Run: headless pygame with SDL's dummy video driver; simulated clock (each Clock.tick advances the game by its frame time, no real sleeping); random seed 0; keys injected as events and as key.get_pressed() state; no mouse input; restart key R tapped at the start of phases 3 and 4.
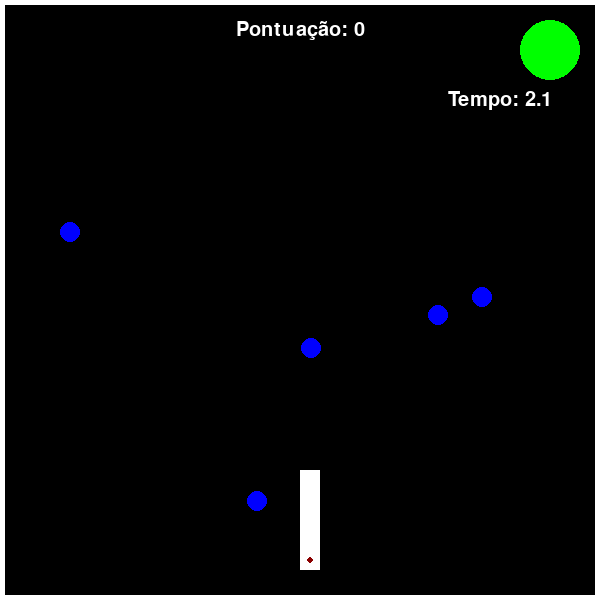
Frame 1 of 4 · flips 1–60 · no input
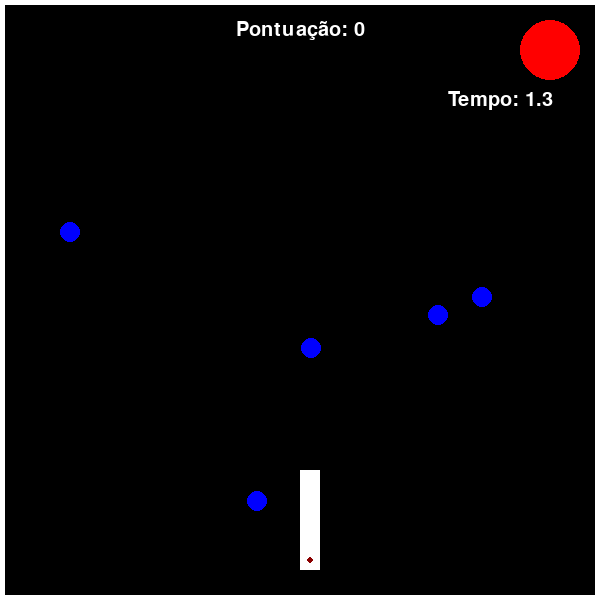
Frame 2 of 4 · flips 61–180 · tapped SPACE, RETURN · held RIGHT (→), D
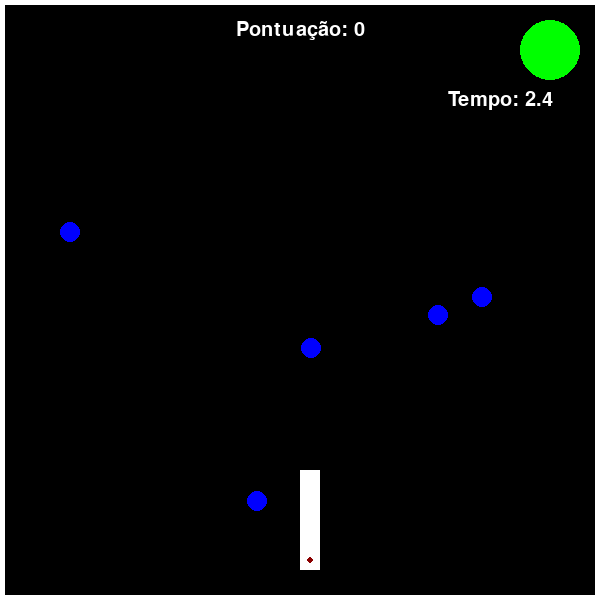
Frame 3 of 4 · flips 181–300 · tapped R · held DOWN (↓), S
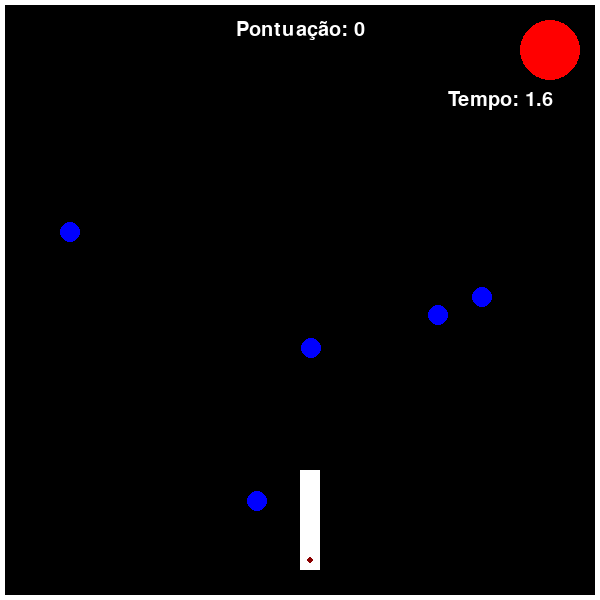
Frame 4 of 4 · flips 301–420 · tapped R · held LEFT (←), A, UP (↑), W

The pygame program that drew these frames:

import pygame
import sys
import random

# Inicialização do Pygame
pygame.init()

# Definições de cores
BLACK = (0, 0, 0)
WHITE = (255, 255, 255)
RED = (255, 0, 0)
GREEN = (0, 255, 0)
BLUE = (0, 0, 255)
DARK_RED = (139, 0, 0)  # Cor do olho da cobra

# Definições de tela
WIDTH, HEIGHT = 600, 600
FPS = 10

# Definições da cobra
SEGMENT_SIZE = 20
INITIAL_SNAKE_LENGTH = 5
snake_segments = []
snake_direction = None  # Direção inicial definida como None
keys_pressed = {pygame.K_UP: False, pygame.K_DOWN: False,
                pygame.K_LEFT: False, pygame.K_RIGHT: False}

# Definições do semáforo
SEMAPHORE_POS = (WIDTH - 50, 50)  # Posição no canto superior direito
SEMAPHORE_RADIUS = 30
SEMAPHORE_COLORS = [RED, GREEN]  # Lista de cores: vermelho e verde
GREEN_INTERVAL = 5  # Intervalo de tempo para o semáforo verde em segundos
RED_INTERVAL = 3  # Intervalo de tempo para o semáforo vermelho em segundos

# Lista de bolinhas
balls = []
BALL_RADIUS = 10
BALL_COLOR = BLUE

# Variável para controle de spawn de bolinha
can_spawn_ball = True

# Definições da margem segura e área da HUD
MARGIN = 50
HUD_HEIGHT = 100

# Variável de controle de pausa
is_paused = False

# Função para desenhar o semáforo
def draw_semaphore(screen, color):
    pygame.draw.circle(screen, color, SEMAPHORE_POS, SEMAPHORE_RADIUS)

# Função para desenhar o texto na tela
def draw_text(screen, text, size, color, position):
    font = pygame.font.Font(None, size)
    text_surface = font.render(text, True, color)
    text_rect = text_surface.get_rect(center=position)
    screen.blit(text_surface, text_rect)

# Função para gerar uma nova bolinha
def spawn_ball():
    global can_spawn_ball
    if len(balls) < 5:
        x = random.randint(MARGIN, WIDTH - MARGIN - BALL_RADIUS * 2)
        y = random.randint(HUD_HEIGHT, HEIGHT - MARGIN - BALL_RADIUS * 2)
        balls.append((x, y))
        can_spawn_ball = False

# Função para verificar colisão com as bolinhas e spawnar nova bolinha
def check_collision_and_spawn():
    global score, can_spawn_ball
    head_x, head_y = snake_segments[0]
    for ball in balls[:]:
        ball_x, ball_y = ball
        distance = ((head_x - ball_x) ** 2 + (head_y - ball_y) ** 2) ** 0.5
        if distance < SEGMENT_SIZE / 2 + BALL_RADIUS:
            balls.remove(ball)
            can_spawn_ball = True
            score += 1
            spawn_ball()

# Função para reiniciar o jogo
def restart_game():
    global snake_segments, snake_direction, can_spawn_ball, score, is_paused, game_over, semaphore_timer, semaphore_index, semaphore_color

    # Posição inicial da cobra
    initial_x = WIDTH // 2
    initial_y = HEIGHT - 50
    snake_segments = [[initial_x, initial_y - i * SEGMENT_SIZE] for i in range(INITIAL_SNAKE_LENGTH)]

    # Reiniciar direção da cobra
    snake_direction = None

    # Reiniciar semáforo
    semaphore_timer = 0
    semaphore_index = 0  # Começa com vermelho
    semaphore_color = SEMAPHORE_COLORS[semaphore_index]

    # Reiniciar estado do jogo
    game_over = False
    is_paused = False

    # Reiniciar pontuação
    score = 0

    # Limpar bolinhas e gerar novas
    balls.clear()
    for _ in range(10):
        spawn_ball()

# Função principal do jogo
def main():
    global snake_segments, snake_direction, can_spawn_ball, score, is_paused, game_over, semaphore_timer, semaphore_index, semaphore_color

    # Inicialização da tela
    screen = pygame.display.set_mode((WIDTH, HEIGHT))
    pygame.display.set_caption("Semaforo Game")

    # Relógio para controle de FPS
    clock = pygame.time.Clock()

    # Reiniciar o jogo pela primeira vez
    restart_game()

    # Loop principal do jogo
    while True:
        # Eventos do jogo
        for event in pygame.event.get():
            if event.type == pygame.QUIT:
                pygame.quit()
                sys.exit()
            elif event.type == pygame.KEYDOWN:
                if event.key in keys_pressed:
                    keys_pressed[event.key] = True
                elif event.key == pygame.K_SPACE:
                    is_paused = not is_paused
                elif event.key == pygame.K_r and game_over:
                    restart_game()
            elif event.type == pygame.KEYUP:
                if event.key in keys_pressed:
                    keys_pressed[event.key] = False

        if not is_paused and not game_over:
            # Atualizar a direção da cobra com base nas teclas pressionadas
            if keys_pressed[pygame.K_UP] and snake_direction != 'DOWN':
                snake_direction = 'UP'
            elif keys_pressed[pygame.K_DOWN] and snake_direction != 'UP':
                snake_direction = 'DOWN'
            elif keys_pressed[pygame.K_LEFT] and snake_direction != 'RIGHT':
                snake_direction = 'LEFT'
            elif keys_pressed[pygame.K_RIGHT] and snake_direction != 'LEFT':
                snake_direction = 'RIGHT'

            if snake_direction is not None and semaphore_color == RED:
                game_over = True
            else:
                if snake_direction is not None:
                    # Atualizar posição da cobra
                    head_x, head_y = snake_segments[0]
                    if snake_direction == 'UP':
                        head_y -= SEGMENT_SIZE
                    elif snake_direction == 'DOWN':
                        head_y += SEGMENT_SIZE
                    elif snake_direction == 'LEFT':
                        head_x -= SEGMENT_SIZE
                    elif snake_direction == 'RIGHT':
                        head_x += SEGMENT_SIZE

                    # Verificar colisão com as bordas da tela
                    if head_x < 0 or head_x >= WIDTH or head_y < 0 or head_y >= HEIGHT:
                        game_over = True
                    else:
                        snake_segments.insert(0, [head_x, head_y])
                        snake_segments.pop()

                    # Verificar colisão com as bolinhas e spawnar nova bolinha
                    check_collision_and_spawn()

        # Limpar a tela
        screen.fill(BLACK)

        # Desenhar os elementos do jogo
        draw_semaphore(screen, semaphore_color)
        for segment in snake_segments:
            pygame.draw.rect(screen, WHITE, (*segment, SEGMENT_SIZE, SEGMENT_SIZE))

        # Desenhar o pixel indicando a frente da cobra
        head_x, head_y = snake_segments[0]
        pygame.draw.circle(screen, DARK_RED, (head_x + SEGMENT_SIZE // 2, head_y + SEGMENT_SIZE // 2), 3)

        for ball in balls:
            pygame.draw.circle(screen, BALL_COLOR, ball, BALL_RADIUS)

        # Desenhar a borda do mapa
        pygame.draw.rect(screen, WHITE, (0, 0, WIDTH, HEIGHT), 5)

        if game_over:
            draw_text(screen, "Você perdeu!", 50, RED, (WIDTH // 2, HEIGHT // 2))
            draw_text(screen, "Pressione 'R' para reiniciar", 30, WHITE, (WIDTH // 2, HEIGHT // 2 + 50))
        else:
            draw_text(screen, f"Pontuação: {score}", 30, WHITE, (WIDTH // 2, 30))
            draw_text(screen, f"Tempo: {RED_INTERVAL - semaphore_timer:.1f}" if semaphore_color == RED else f"Tempo: {GREEN_INTERVAL - semaphore_timer:.1f}", 30, WHITE, (WIDTH - 100, 100))

        # Atualizar a tela
        pygame.display.flip()

        if not game_over:
            # Atualizar o contador do semáforo
            semaphore_timer += 1 / FPS
            if semaphore_color == RED and semaphore_timer >= RED_INTERVAL:
                semaphore_timer = 0
                semaphore_index = (semaphore_index + 1) % len(SEMAPHORE_COLORS)
            elif semaphore_color == GREEN and semaphore_timer >= GREEN_INTERVAL:
                semaphore_timer = 0
                semaphore_index = (semaphore_index + 1) % len(SEMAPHORE_COLORS)

            # Atualizar a cor do semáforo
            semaphore_color = SEMAPHORE_COLORS[semaphore_index]

        # Limitar o FPS
        clock.tick(FPS)


if __name__ == "__main__":
    main()
